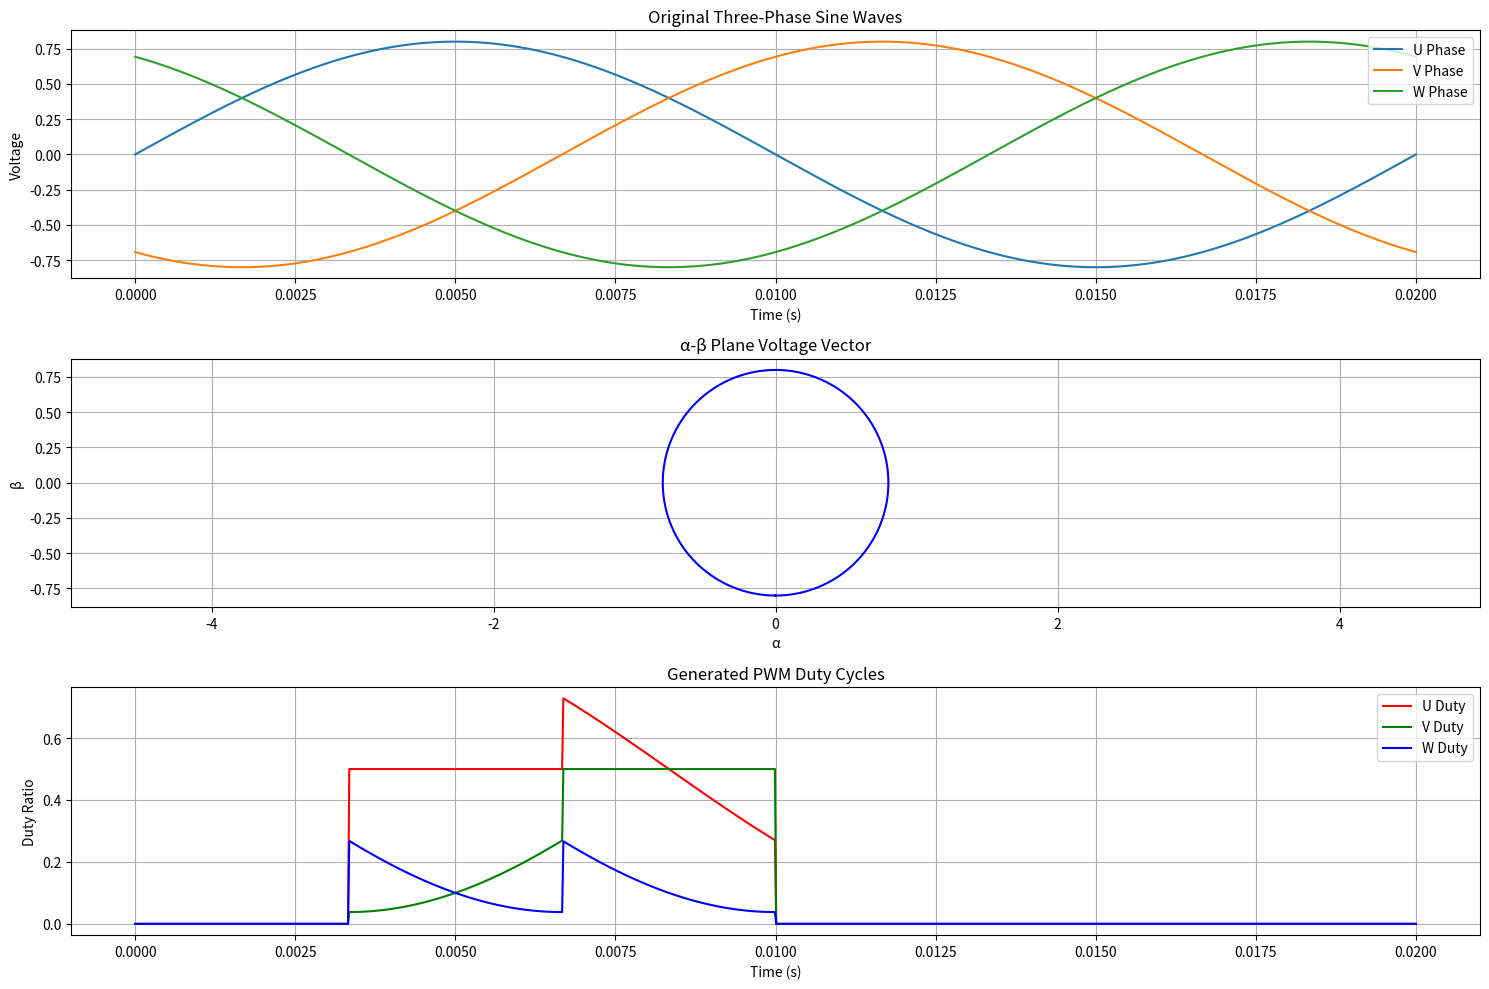

Write Python code to recreate this figure.
import numpy as np
import matplotlib.pyplot as plt

# ============================= 参数配置 =============================
freq = 50            # 正弦波频率 (Hz)
modulation_index = 0.8  # 调制指数 (0~1.15)
sampling_points = 1000  # 采样点数
Vdc = 1.0            # 直流母线电压 (归一化值)
# ==================================================================

# 生成时间轴
t = np.linspace(0, 1/freq, sampling_points)
theta = 2 * np.pi * freq * t  # 角度随时间线性增加

# 生成三相正弦波 (相位差120°)
U = modulation_index * np.sin(theta)
V = modulation_index * np.sin(theta - 2*np.pi/3)
W = modulation_index * np.sin(theta + 2*np.pi/3)

# ======================== Clarke变换 (ABC -> αβ) ========================
def clarke_transform(u, v, w):
    alpha = (2/3) * (u - 0.5*v - 0.5*w)
    beta = (2/3) * (np.sqrt(3)/2*v - np.sqrt(3)/2*w)
    return alpha, beta

alpha, beta = clarke_transform(U, V, W)

# ======================== SVPWM扇区判断 ========================
def get_sector(alpha, beta):
    angle = np.arctan2(beta, alpha)  # 计算矢量角度
    sector = np.floor((angle + np.pi/6) / (np.pi/3)) % 6
    return sector.astype(int)

sector = get_sector(alpha, beta)

# ======================== 计算矢量作用时间 ========================
def calculate_times(alpha, beta, sector):
    T = np.zeros((len(alpha), 3))  # T0, T1, T2
    for i in range(len(alpha)):
        a = alpha[i]
        b = beta[i]
        s = sector[i]
        
        # 根据扇区选择计算系数
        if s == 0:
            X = (np.sqrt(3) * a - b) * (1/np.sqrt(3))
            Y = (2 * b) * (1/np.sqrt(3))
        elif s == 1:
            X = (np.sqrt(3) * a + b) * (1/np.sqrt(3))
            Y = (-np.sqrt(3) * a + b) * (1/np.sqrt(3))
        # 其他扇区类似...
        # 简化为通用公式:
        T1 = (a * np.sin((s+1)*np.pi/3) - b * np.cos((s+1)*np.pi/3)) * (2/np.sqrt(3))
        T2 = (-a * np.sin(s*np.pi/3) + b * np.cos(s*np.pi/3)) * (2/np.sqrt(3))
        
        # 归一化时间
        T_sum = T1 + T2
        T0 = 1 - T_sum
        T[i] = [T0, T1, T2]
    return T

T = calculate_times(alpha, beta, sector)

# ======================== 生成PWM占空比 ========================
def generate_pwm_duty(T, sector):
    duty = np.zeros((len(T), 3))  # 三相占空比
    for i in range(len(T)):
        s = sector[i]
        T0, T1, T2 = T[i]
        
        # 七段式SVPWM分配
        t0 = T0/2
        t1 = T1/2
        t2 = T2/2
        
        if s == 0:
            duty[i] = [t1 + t2 + t0, t2 + t0, t0]
        elif s == 1:
            duty[i] = [t1 + t0, t1 + t2 + t0, t0]
        # 其他扇区类似...
    return duty

duty = generate_pwm_duty(T, sector)

# ======================== 可视化结果 ========================
plt.figure(figsize=(15, 10))

# 1. 原始三相正弦波
plt.subplot(3, 1, 1)
plt.plot(t, U, label='U Phase')
plt.plot(t, V, label='V Phase')
plt.plot(t, W, label='W Phase')
plt.title("Original Three-Phase Sine Waves")
plt.xlabel("Time (s)")
plt.ylabel("Voltage")
plt.legend()
plt.grid(True)

# 2. α-β分量与电压矢量
plt.subplot(3, 1, 2)
plt.plot(alpha, beta, 'b-', label='Voltage Vector Trajectory')
plt.title("α-β Plane Voltage Vector")
plt.xlabel("α")
plt.ylabel("β")
plt.axis('equal')
plt.grid(True)

# 3. 生成的PWM占空比
plt.subplot(3, 1, 3)
plt.plot(t, duty[:,0], 'r-', label='U Duty')
plt.plot(t, duty[:,1], 'g-', label='V Duty')
plt.plot(t, duty[:,2], 'b-', label='W Duty')
plt.title("Generated PWM Duty Cycles")
plt.xlabel("Time (s)")
plt.ylabel("Duty Ratio")
plt.legend()
plt.grid(True)

plt.tight_layout()
plt.show()
